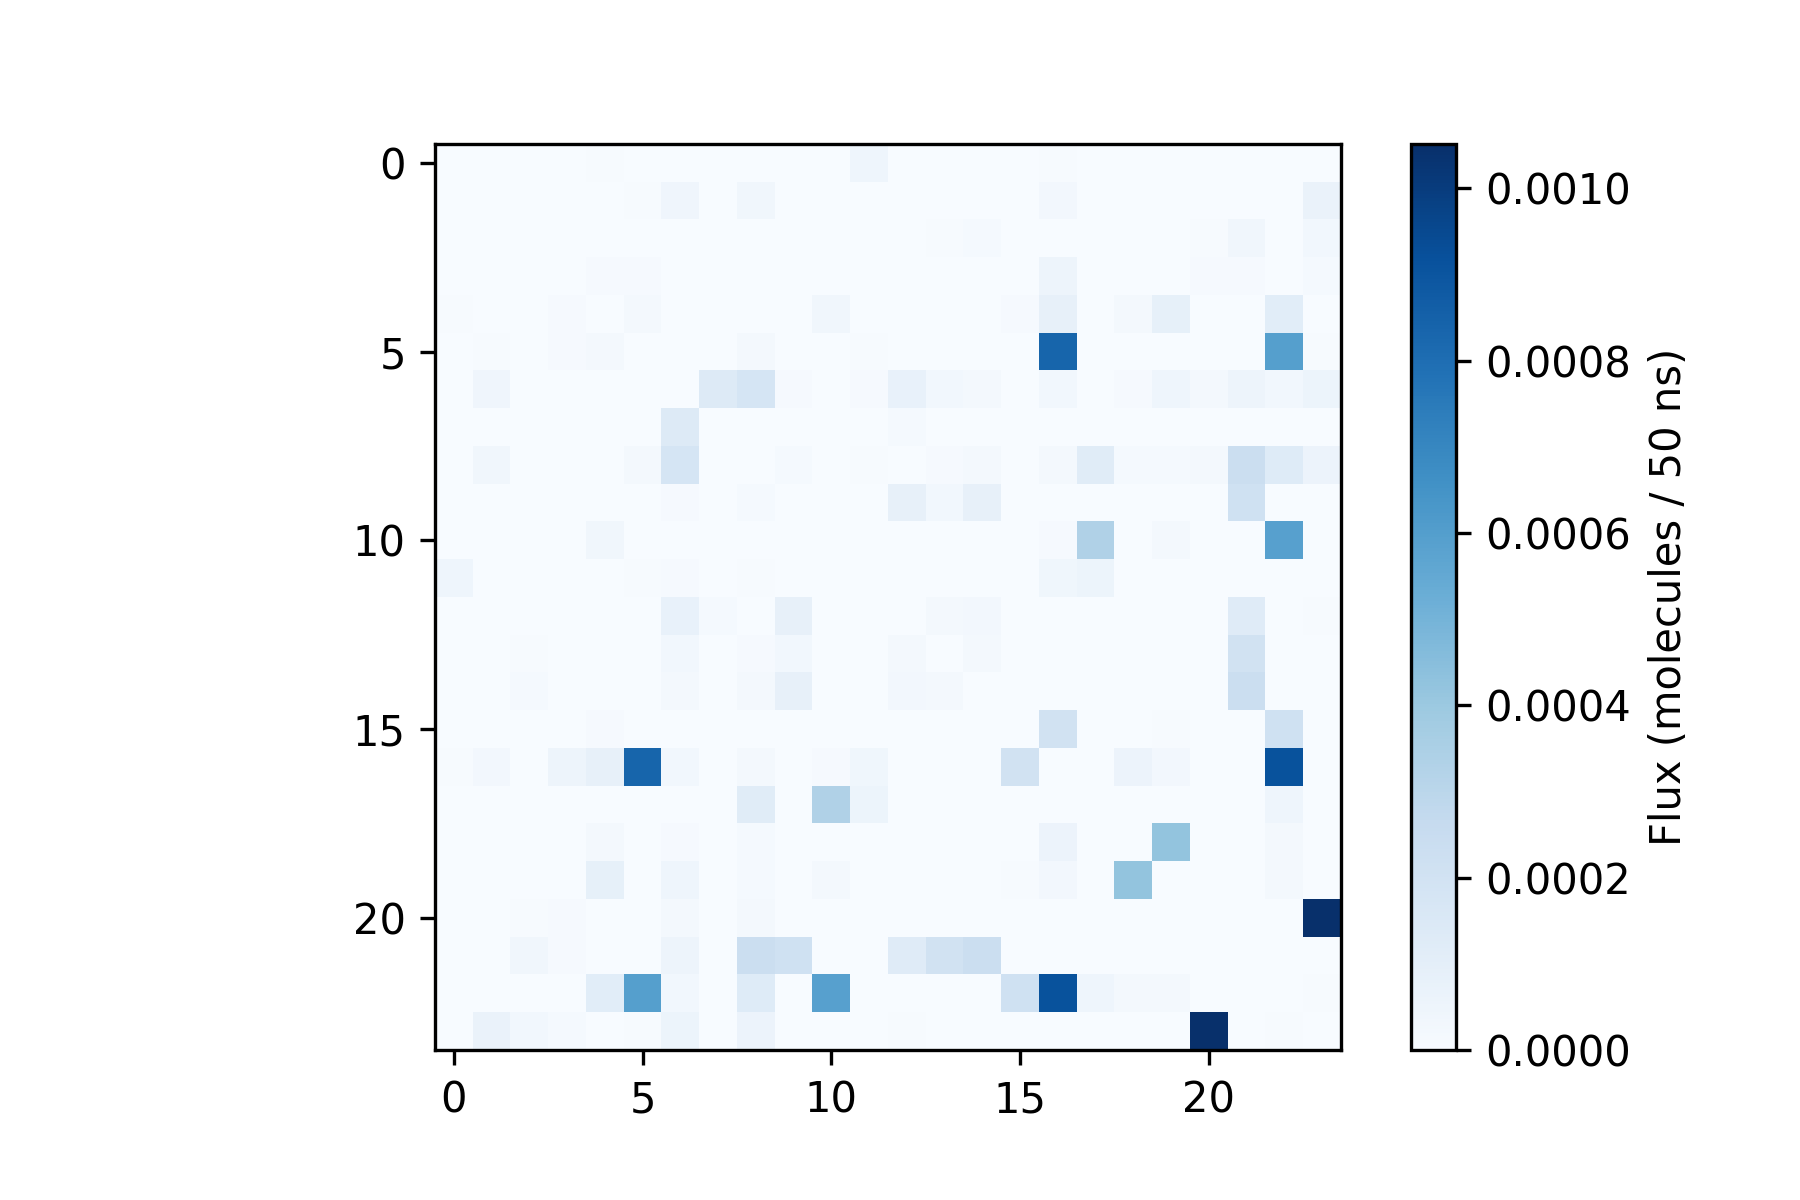

Data behind this chart, as committed beside it:
0.000000000000000000e+00, 0.000000000000000000e+00, 0.000000000000000000e+00, 2.173373379250758242e-08, 6.483893434570424581e-06, 9.071580671645028252e-315, 0.000000000000000000e+00, 0.000000000000000000e+00, 1.667334485741023550e-06, 0.000000000000000000e+00, 1.510879070073272947e-279, 4.561419087904117079e-05, 0.000000000000000000e+00, 0.000000000000000000e+00, 0.000000000000000000e+00, 1.687450878920197583e-06, 7.787817686912866248e-06, 1.967206495478792509e-06, 2.102951337727405214e-06, 3.080579284424406299e-06, 0.000000000000000000e+00, 0.000000000000000000e+00, 3.029429622503177217e-06, 0.000000000000000000e+00
0.000000000000000000e+00, 0.000000000000000000e+00, 2.346525430498614442e-06, 9.979862235055570023e-53, 0.000000000000000000e+00, 6.196050408148682608e-06, 4.484736339553653495e-05, 2.274690291625804080e-06, 3.484734129186008237e-05, 0.000000000000000000e+00, 0.000000000000000000e+00, 2.659294395297512052e-16, 2.321732435602505784e-247, 2.982851169927842013e-299, 0.000000000000000000e+00, 1.849508457908047235e-287, 2.859624986532524694e-05, 0.000000000000000000e+00, 1.437567585439411367e-07, 0.000000000000000000e+00, 1.743539353897162305e-06, 1.279815834049530094e-313, 4.363133469775013612e-08, 6.744911836624853569e-05
0.000000000000000000e+00, 2.346525430499470793e-06, 0.000000000000000000e+00, 0.000000000000000000e+00, 0.000000000000000000e+00, 0.000000000000000000e+00, 0.000000000000000000e+00, 3.811256443008917891e-06, 3.522364011956107487e-205, 9.084737578868921792e-135, 0.000000000000000000e+00, 0.000000000000000000e+00, 0.000000000000000000e+00, 4.790461229341406782e-06, 1.445036762428450655e-05, 0.000000000000000000e+00, 0.000000000000000000e+00, 0.000000000000000000e+00, 0.000000000000000000e+00, 0.000000000000000000e+00, 5.547772050208160568e-06, 3.572739659621376089e-05, 0.000000000000000000e+00, 3.033043431054453833e-05
2.173373379249906576e-08, 9.979862235055866760e-53, 0.000000000000000000e+00, 0.000000000000000000e+00, 1.039951381119895908e-05, 1.028217182209089686e-05, 3.177391648296559041e-08, 3.877029978819524290e-06, 8.794816811381793358e-248, 3.096941113608752736e-06, 0.000000000000000000e+00, 0.000000000000000000e+00, 0.000000000000000000e+00, 1.174083978628294331e-06, 0.000000000000000000e+00, 1.870283651158198904e-236, 5.250140265333535426e-05, 3.987401193439104974e-06, 0.000000000000000000e+00, 0.000000000000000000e+00, 8.535193222191278899e-06, 1.082089469189740974e-05, 0.000000000000000000e+00, 1.273139905811489870e-05
6.483893434565465203e-06, 0.000000000000000000e+00, 0.000000000000000000e+00, 1.039951381119507967e-05, 0.000000000000000000e+00, 2.035939406644904744e-05, 2.388060565694831201e-277, 0.000000000000000000e+00, 0.000000000000000000e+00, 0.000000000000000000e+00, 3.501757892743875063e-05, 1.000147521634745675e-286, 0.000000000000000000e+00, 0.000000000000000000e+00, 0.000000000000000000e+00, 1.018006351182212133e-05, 8.355612442580807398e-05, 0.000000000000000000e+00, 1.813425751979499116e-05, 9.025021293803395716e-05, 0.000000000000000000e+00, 0.000000000000000000e+00, 1.110582720436328121e-04, 0.000000000000000000e+00
9.071580671645028252e-315, 6.196050408145980573e-06, 0.000000000000000000e+00, 1.028217182208610604e-05, 2.035939406644716025e-05, 0.000000000000000000e+00, 9.485223210575512766e-146, 0.000000000000000000e+00, 2.293342430546624258e-05, 0.000000000000000000e+00, 1.807855270789544951e-82, 4.681636710849522975e-06, 0.000000000000000000e+00, 0.000000000000000000e+00, 0.000000000000000000e+00, 3.524778284715358827e-07, 8.360791378099083305e-04, 0.000000000000000000e+00, 1.847949604203496677e-85, 6.377220177178259922e-07, 2.958778763052770386e-301, 0.000000000000000000e+00, 5.917296132217452322e-04, 7.625427947614016434e-06
0.000000000000000000e+00, 4.484736339553407517e-05, 0.000000000000000000e+00, 3.177391648296290373e-08, 2.388060565695520134e-277, 9.485223210579131417e-146, 0.000000000000000000e+00, 1.315050440155482816e-04, 1.782485236534398019e-04, 9.263173508845311488e-06, 5.104362762487920535e-305, 8.568878067621284671e-06, 7.942577877811878126e-05, 2.898295453497197347e-05, 2.017519303325210158e-05, 1.285630830596290754e-202, 3.158259382130722070e-05, 1.274800152179614018e-28, 1.125009817325933620e-05, 4.777453716626227029e-05, 2.159384384042739211e-05, 5.328729915582832382e-05, 3.139898726146555201e-05, 5.360319848592629813e-05
0.000000000000000000e+00, 2.274690291626199645e-06, 3.811256443008189866e-06, 3.877029978820082485e-06, 0.000000000000000000e+00, 0.000000000000000000e+00, 1.315050440155783411e-04, 0.000000000000000000e+00, 2.195103549846458677e-06, 7.829482693172077871e-136, 0.000000000000000000e+00, 0.000000000000000000e+00, 1.458884138709929204e-05, 8.097924404911693764e-07, 0.000000000000000000e+00, 0.000000000000000000e+00, 0.000000000000000000e+00, 0.000000000000000000e+00, 0.000000000000000000e+00, 0.000000000000000000e+00, 2.802744113307094225e-261, 0.000000000000000000e+00, 0.000000000000000000e+00, 1.185662575782999828e-113
1.667334485740038239e-06, 3.484734129185417347e-05, 3.522364011954224529e-205, 8.794816811380040354e-248, 0.000000000000000000e+00, 2.293342430547235476e-05, 1.782485236534193647e-04, 2.195103549845705242e-06, 0.000000000000000000e+00, 1.467610898869782891e-05, 2.720373284265417669e-06, 5.666292213289776627e-06, 3.673730675230985959e-06, 1.211213649642539252e-05, 2.374676013634386957e-05, 3.549831248520504437e-06, 1.892102669880443296e-05, 1.199577549860485632e-04, 1.600105885576443064e-05, 1.592594207279562525e-05, 1.703569225192719038e-05, 2.310440079725610530e-04, 1.288066727017778536e-04, 6.018299539590202311e-05
0.000000000000000000e+00, 0.000000000000000000e+00, 9.084737578866376419e-135, 3.096941113608922566e-06, 0.000000000000000000e+00, 0.000000000000000000e+00, 9.263173508846605754e-06, 7.829482693171379818e-136, 1.467610898870156094e-05, 0.000000000000000000e+00, 0.000000000000000000e+00, 0.000000000000000000e+00, 8.476721312334251123e-05, 3.104613592566263274e-05, 8.528479631899231939e-05, 0.000000000000000000e+00, 0.000000000000000000e+00, 0.000000000000000000e+00, 0.000000000000000000e+00, 0.000000000000000000e+00, 0.000000000000000000e+00, 2.122532134038438334e-04, 0.000000000000000000e+00, 2.033837302613725564e-296
1.510879070071900170e-279, 0.000000000000000000e+00, 0.000000000000000000e+00, 0.000000000000000000e+00, 3.501757892743371587e-05, 1.807855270789452780e-82, 5.104362762485713698e-305, 0.000000000000000000e+00, 2.720373284264553272e-06, 0.000000000000000000e+00, 0.000000000000000000e+00, 0.000000000000000000e+00, 0.000000000000000000e+00, 0.000000000000000000e+00, 0.000000000000000000e+00, 3.404031324719621465e-51, 1.011580132093701782e-05, 3.334293097908843468e-04, 4.297361556664066819e-289, 1.702190688795629059e-05, 0.000000000000000000e+00, 0.000000000000000000e+00, 5.904892291521250409e-04, 4.951618122101129362e-170
4.561419087902404717e-05, 2.659294395297634819e-16, 0.000000000000000000e+00, 0.000000000000000000e+00, 1.000147521635135312e-286, 4.681636710851781165e-06, 8.568878067622150339e-06, 0.000000000000000000e+00, 5.666292213290998896e-06, 0.000000000000000000e+00, 0.000000000000000000e+00, 0.000000000000000000e+00, 0.000000000000000000e+00, 1.742721354114054487e-06, 2.328669553250763514e-202, 1.973824489047182971e-06, 3.853853368046787620e-05, 5.426867407633059076e-05, 0.000000000000000000e+00, 0.000000000000000000e+00, 0.000000000000000000e+00, 0.000000000000000000e+00, 1.806134041694110855e-118, 0.000000000000000000e+00
0.000000000000000000e+00, 2.321732435602612171e-247, 0.000000000000000000e+00, 0.000000000000000000e+00, 0.000000000000000000e+00, 0.000000000000000000e+00, 7.942577877812677725e-05, 1.458884138709742517e-05, 3.673730675231777088e-06, 8.476721312333920441e-05, 0.000000000000000000e+00, 0.000000000000000000e+00, 0.000000000000000000e+00, 2.375192371426070723e-05, 2.773446563801391785e-05, 0.000000000000000000e+00, 0.000000000000000000e+00, 0.000000000000000000e+00, 0.000000000000000000e+00, 0.000000000000000000e+00, 2.722985582730272738e-130, 1.271495882565872254e-04, 0.000000000000000000e+00, 4.850268483961627277e-06
0.000000000000000000e+00, 2.982851169928196917e-299, 4.790461229340228559e-06, 1.174083978628399364e-06, 0.000000000000000000e+00, 0.000000000000000000e+00, 2.898295453497701501e-05, 8.097924404911249072e-07, 1.211213649642888908e-05, 3.104613592566370339e-05, 0.000000000000000000e+00, 1.742721354114181542e-06, 2.375192371426244873e-05, 0.000000000000000000e+00, 1.731625693459817167e-05, 0.000000000000000000e+00, 0.000000000000000000e+00, 0.000000000000000000e+00, 0.000000000000000000e+00, 0.000000000000000000e+00, 0.000000000000000000e+00, 1.996824068028473387e-04, 0.000000000000000000e+00, 0.000000000000000000e+00
0.000000000000000000e+00, 0.000000000000000000e+00, 1.445036762428067796e-05, 0.000000000000000000e+00, 0.000000000000000000e+00, 0.000000000000000000e+00, 2.017519303325522543e-05, 0.000000000000000000e+00, 2.374676013635026976e-05, 8.528479631899360688e-05, 0.000000000000000000e+00, 2.328669553250888159e-202, 2.773446563801541879e-05, 1.731625693459783963e-05, 0.000000000000000000e+00, 0.000000000000000000e+00, 0.000000000000000000e+00, 0.000000000000000000e+00, 0.000000000000000000e+00, 0.000000000000000000e+00, 0.000000000000000000e+00, 2.348353578722758373e-04, 0.000000000000000000e+00, 0.000000000000000000e+00
1.687450878918838519e-06, 1.849508457907337663e-287, 0.000000000000000000e+00, 1.870283651157425262e-236, 1.018006351182170797e-05, 3.524778284715543057e-07, 1.285630830595867866e-202, 0.000000000000000000e+00, 3.549831248519743802e-06, 0.000000000000000000e+00, 3.404031324719973394e-51, 1.973824489046334244e-06, 0.000000000000000000e+00, 0.000000000000000000e+00, 0.000000000000000000e+00, 0.000000000000000000e+00, 2.041952162007678792e-04, 0.000000000000000000e+00, 3.843472517325892396e-06, 4.137537033225698454e-06, 2.019701497169323004e-255, 0.000000000000000000e+00, 2.118938146611258838e-04, 2.335801780379907237e-06
7.787817686906288190e-06, 2.859624986531315470e-05, 0.000000000000000000e+00, 5.250140265331158991e-05, 8.355612442580141969e-05, 8.360791378099194978e-04, 3.158259382129559941e-05, 0.000000000000000000e+00, 1.892102669879963876e-05, 0.000000000000000000e+00, 1.011580132093766665e-05, 3.853853368044980390e-05, 0.000000000000000000e+00, 0.000000000000000000e+00, 0.000000000000000000e+00, 2.041952162007598561e-04, 0.000000000000000000e+00, 2.526810128370114998e-155, 6.121410626866904937e-05, 2.513472632266781229e-05, 6.217349417339809731e-130, 0.000000000000000000e+00, 9.141572301989248864e-04, 3.003736004583879596e-06
1.967206495477176370e-06, 0.000000000000000000e+00, 0.000000000000000000e+00, 3.987401193437390579e-06, 0.000000000000000000e+00, 0.000000000000000000e+00, 1.274800152179173898e-28, 0.000000000000000000e+00, 1.199577549860209025e-04, 0.000000000000000000e+00, 3.334293097909132950e-04, 5.426867407630635884e-05, 0.000000000000000000e+00, 0.000000000000000000e+00, 0.000000000000000000e+00, 0.000000000000000000e+00, 2.526810128370172132e-155, 0.000000000000000000e+00, 0.000000000000000000e+00, 1.927390780429885236e-131, 5.505190842807530091e-48, 0.000000000000000000e+00, 4.630643532145580356e-05, 0.000000000000000000e+00
2.102951337725661173e-06, 1.437567585438825590e-07, 0.000000000000000000e+00, 0.000000000000000000e+00, 1.813425751979382564e-05, 1.847949604203549540e-85, 1.125009817325536700e-05, 0.000000000000000000e+00, 1.600105885576061899e-05, 0.000000000000000000e+00, 4.297361556664407679e-289, 0.000000000000000000e+00, 0.000000000000000000e+00, 0.000000000000000000e+00, 0.000000000000000000e+00, 3.843472517325800916e-06, 6.121410626866998449e-05, 0.000000000000000000e+00, 0.000000000000000000e+00, 4.212470046147345662e-04, 0.000000000000000000e+00, 0.000000000000000000e+00, 2.038281128509461789e-05, 0.000000000000000000e+00
3.080579284421788120e-06, 0.000000000000000000e+00, 0.000000000000000000e+00, 0.000000000000000000e+00, 9.025021293802627288e-05, 6.377220177178309686e-07, 4.777453716624442161e-05, 0.000000000000000000e+00, 1.592594207279150189e-05, 0.000000000000000000e+00, 1.702190688795728670e-05, 0.000000000000000000e+00, 0.000000000000000000e+00, 0.000000000000000000e+00, 0.000000000000000000e+00, 4.137537033225513801e-06, 2.513472632266767337e-05, 1.927390780429830929e-131, 4.212470046147257841e-04, 0.000000000000000000e+00, 0.000000000000000000e+00, 0.000000000000000000e+00, 1.924909305899527820e-05, 0.000000000000000000e+00
0.000000000000000000e+00, 1.743539353896797022e-06, 5.547772050204972336e-06, 8.535193222189235856e-06, 0.000000000000000000e+00, 2.958778763053440555e-301, 2.159384384042404802e-05, 2.802744113306019231e-261, 1.703569225192650598e-05, 0.000000000000000000e+00, 0.000000000000000000e+00, 0.000000000000000000e+00, 2.722985582729576814e-130, 0.000000000000000000e+00, 0.000000000000000000e+00, 2.019701497169674843e-255, 6.217349417341135110e-130, 5.505190842808579009e-48, 0.000000000000000000e+00, 0.000000000000000000e+00, 0.000000000000000000e+00, 0.000000000000000000e+00, 0.000000000000000000e+00, 1.051430214886823946e-03
0.000000000000000000e+00, 1.279815834049530094e-313, 3.572739659620194987e-05, 1.082089469189746056e-05, 0.000000000000000000e+00, 0.000000000000000000e+00, 5.328729915583308075e-05, 0.000000000000000000e+00, 2.310440079726081887e-04, 2.122532134038331540e-04, 0.000000000000000000e+00, 0.000000000000000000e+00, 1.271495882565857889e-04, 1.996824068028304523e-04, 2.348353578722604687e-04, 0.000000000000000000e+00, 0.000000000000000000e+00, 0.000000000000000000e+00, 0.000000000000000000e+00, 0.000000000000000000e+00, 0.000000000000000000e+00, 0.000000000000000000e+00, 0.000000000000000000e+00, 1.888820079009957842e-06
3.029429622500472641e-06, 4.363133469772957572e-08, 0.000000000000000000e+00, 0.000000000000000000e+00, 1.110582720436185955e-04, 5.917296132217244155e-04, 3.139898726145247382e-05, 0.000000000000000000e+00, 1.288066727017390120e-04, 0.000000000000000000e+00, 5.904892291521344734e-04, 1.806134041693176617e-118, 0.000000000000000000e+00, 0.000000000000000000e+00, 0.000000000000000000e+00, 2.118938146611073711e-04, 9.141572301988806510e-04, 4.630643532145251029e-05, 2.038281128509332024e-05, 1.924909305899445488e-05, 0.000000000000000000e+00, 0.000000000000000000e+00, 0.000000000000000000e+00, 4.547576605913904539e-06
0.000000000000000000e+00, 6.744911836623514580e-05, 3.033043431052745198e-05, 1.273139905811199338e-05, 0.000000000000000000e+00, 7.625427947615829932e-06, 5.360319848591860707e-05, 1.185662575782558376e-113, 6.018299539590029517e-05, 2.033837302613149468e-296, 4.951618122102559075e-170, 0.000000000000000000e+00, 4.850268483960443125e-06, 0.000000000000000000e+00, 0.000000000000000000e+00, 2.335801780380340918e-06, 3.003736004584554257e-06, 0.000000000000000000e+00, 0.000000000000000000e+00, 0.000000000000000000e+00, 1.051430214886835655e-03, 1.888820079009518020e-06, 4.547576605915145442e-06, 0.000000000000000000e+00
